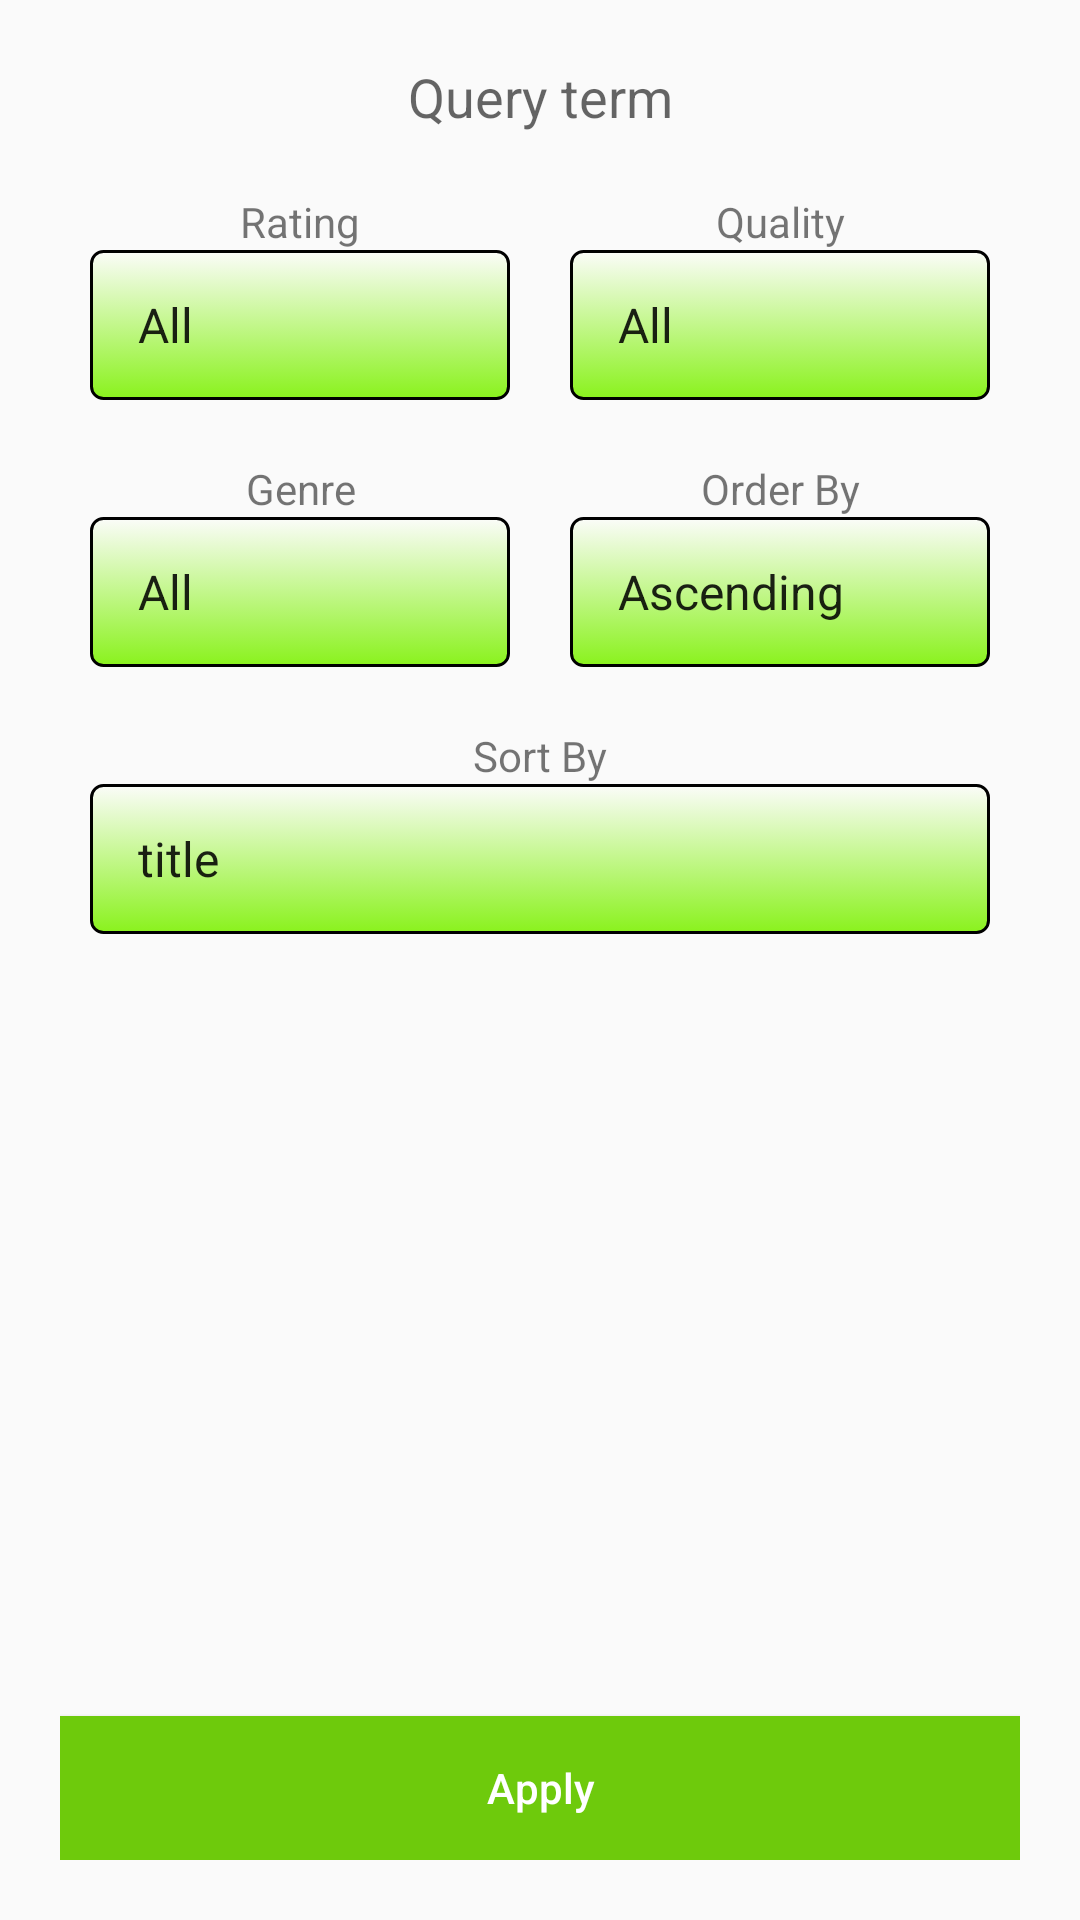

Android layout source for this screen:
<!-- AndroidManifest.xml: application theme AppTheme -->
<!-- res/layout/dialog_filter.xml -->
<?xml version="1.0" encoding="utf-8"?>
<LinearLayout xmlns:android="http://schemas.android.com/apk/res/android"
    android:layout_width="match_parent"
    android:layout_height="wrap_content"
    android:orientation="vertical"
    android:padding="20dp">

    <EditText
        android:id="@+id/term"
        android:layout_width="match_parent"
        android:layout_height="wrap_content"
        android:layout_marginBottom="10dp"
        android:background="@android:color/transparent"
        android:gravity="center"
        android:hint="Query term" />

    <LinearLayout
        android:layout_width="match_parent"
        android:layout_height="wrap_content"
        android:orientation="horizontal">

        <LinearLayout
            android:layout_width="match_parent"
            android:layout_height="wrap_content"
            android:layout_weight="1"
            android:orientation="vertical"
            android:padding="10dp">

            <TextView
                android:layout_width="match_parent"
                android:layout_height="wrap_content"
                android:gravity="center"
                android:text="@string/rating" />

            <Spinner
                android:id="@+id/rating"
                android:layout_width="match_parent"
                android:layout_height="50dp"
                android:drawSelectorOnTop="true"
                android:entries="@array/rating"
                style="@style/spinner_style"/>

        </LinearLayout>

        <LinearLayout
            android:layout_width="match_parent"
            android:layout_height="wrap_content"
            android:layout_weight="1"
            android:orientation="vertical"
            android:padding="10dp">

            <TextView
                android:layout_width="match_parent"
                android:layout_height="wrap_content"
                android:gravity="center"
                android:text="@string/quality" />

            <Spinner
                android:id="@+id/quality"
                android:layout_width="match_parent"
                android:layout_height="50dp"
                android:drawSelectorOnTop="true"
                android:entries="@array/quality"
                style="@style/spinner_style"/>

        </LinearLayout>
    </LinearLayout>

    <LinearLayout
        android:layout_width="match_parent"
        android:layout_height="wrap_content"
        android:orientation="horizontal">

        <LinearLayout
            android:layout_width="match_parent"
            android:layout_height="wrap_content"
            android:layout_weight="1"
            android:orientation="vertical"
            android:padding="10dp">

            <TextView
                android:layout_width="match_parent"
                android:layout_height="wrap_content"
                android:gravity="center"
                android:text="@string/genre" />

            <Spinner
                android:id="@+id/genre"
                android:layout_width="match_parent"
                android:layout_height="50dp"
                android:drawSelectorOnTop="true"
                android:entries="@array/genre"
                style="@style/spinner_style"/>

        </LinearLayout>

        <LinearLayout
            android:layout_width="match_parent"
            android:layout_height="wrap_content"
            android:layout_weight="1"
            android:orientation="vertical"
            android:padding="10dp">

            <TextView
                android:layout_width="match_parent"
                android:layout_height="wrap_content"
                android:gravity="center"
                android:text="@string/order" />

            <Spinner
                android:id="@+id/order"
                android:layout_width="match_parent"
                android:layout_height="50dp"
                android:drawSelectorOnTop="true"
                android:entries="@array/order"
                style="@style/spinner_style"/>
        </LinearLayout>
    </LinearLayout>


    <LinearLayout
        android:layout_width="match_parent"
        android:layout_height="wrap_content"
        android:layout_weight="1"
        android:orientation="vertical"
        android:padding="10dp">

        <TextView
            android:layout_width="match_parent"
            android:layout_height="wrap_content"
            android:gravity="center"
            android:text="@string/sort" />

        <Spinner
            android:id="@+id/sort"
            android:layout_width="match_parent"
            android:layout_height="50dp"
            android:drawSelectorOnTop="true"
            android:entries="@array/sort"
            style="@style/spinner_style"/>

    </LinearLayout>


    <Button
        android:id="@+id/apply"
        android:layout_width="match_parent"
        android:layout_height="wrap_content"
        android:layout_marginTop="30dp"
        android:background="@color/colorAccent"
        android:text="@string/apply"
        android:textAllCaps="false"
        android:textColor="@color/white" />

</LinearLayout>
<!-- resources referenced by this layout -->
<resources>
  <string-array name="genre">
          <item>All</item>
          <item>Action</item>
          <item>Adventure</item>
          <item>Animation</item>
          <item>Action</item>
          <item>Action</item>
          <item>Action</item>
          <item>Biography</item>
          <item>Comedy</item>
          <item>Crime</item>
          <item>Documentary</item>
          <item>Drama</item>
          <item>Family</item>
          <item>Fantasy</item>
          <item>Game-Show</item>
          <item>History</item>
          <item>Horror</item>
          <item>Music</item>
          <item>Musical</item>
          <item>Mystery</item>
          <item>News</item>
          <item>Reality-TV</item>
          <item>Romance</item>
          <item>Sci-Fi</item>
          <item>Sitcom</item>
          <item>Sport</item>
          <item>Talk-Show</item>
          <item>Thriller</item>
          <item>War</item>
          <item>Western</item>
      </string-array>
  <string-array name="order">
          <item>Ascending</item>
          <item>Descending</item>
      </string-array>
  <string-array name="quality">
          <item>All</item>
          <item>720p</item>
          <item>1080p</item>
          <item>3D</item>
      </string-array>
  <string-array name="rating">
          <item>All</item>
          <item>1+</item>
          <item>2+</item>
          <item>3+</item>
          <item>4+</item>
          <item>5+</item>
          <item>6+</item>
          <item>7+</item>
          <item>8+</item>
          <item>9+</item>
      </string-array>
  <string-array name="sort">
          <item>title</item>
          <item>year</item>
          <item>rating</item>
          <item>peers</item>
          <item>seeds</item>
          <item>download_count</item>
          <item>like_count</item>
          <item>date_added</item>
      </string-array>
  <color name="colorAccent">#6eca0c</color>
  <color name="white">@android:color/white</color>
  <string name="apply">Apply</string>
  <string name="genre">Genre</string>
  <string name="order">Order By</string>
  <string name="quality">Quality</string>
  <string name="rating">Rating</string>
  <string name="sort">Sort By</string>
  <style name="spinner_style">
          <item name="android:layout_width">match_parent</item>
          <item name="android:layout_height">wrap_content</item>
          <item name="android:background">@drawable/gradient_spinner</item>
          <item name="android:paddingLeft">8dp</item>
          <item name="android:paddingRight">20dp</item>
          <item name="android:paddingTop">5dp</item>
          <item name="android:paddingBottom">5dp</item>
          <item name="android:popupBackground">#DFFFFFFF</item>
      </style>
  <style name="AppTheme" parent="Theme.AppCompat.Light.DarkActionBar">
          
          <item name="colorPrimary">@color/colorPrimary</item>
          <item name="colorPrimaryDark">@color/colorPrimaryDark</item>
          <item name="colorAccent">@color/colorAccent</item>
      </style>
  <!-- drawable gradient_spinner (drawable) -->
  <?xml version="1.0" encoding="utf-8"?>
  <selector xmlns:android="http://schemas.android.com/apk/res/android">
  
      <item><layer-list>
          <item><shape>
              <gradient android:angle="90" android:endColor="@color/spinner_light" android:startColor="@color/spinner_dark" android:type="linear" />
  
              <stroke android:width="1dp" android:color="#000000" />
  
              <corners android:radius="4dp" />
  
              <padding android:bottom="3dp" android:left="3dp" android:right="3dp" android:top="3dp" />
          </shape></item>
          
          
      </layer-list></item>
  
  </selector>
  <color name="colorPrimary">#333232</color>
  <color name="colorPrimaryDark">#0d0d0d</color>
  <color name="spinner_light">#fbfcf9</color>
  <color name="spinner_dark">#8af21d</color>
</resources>
